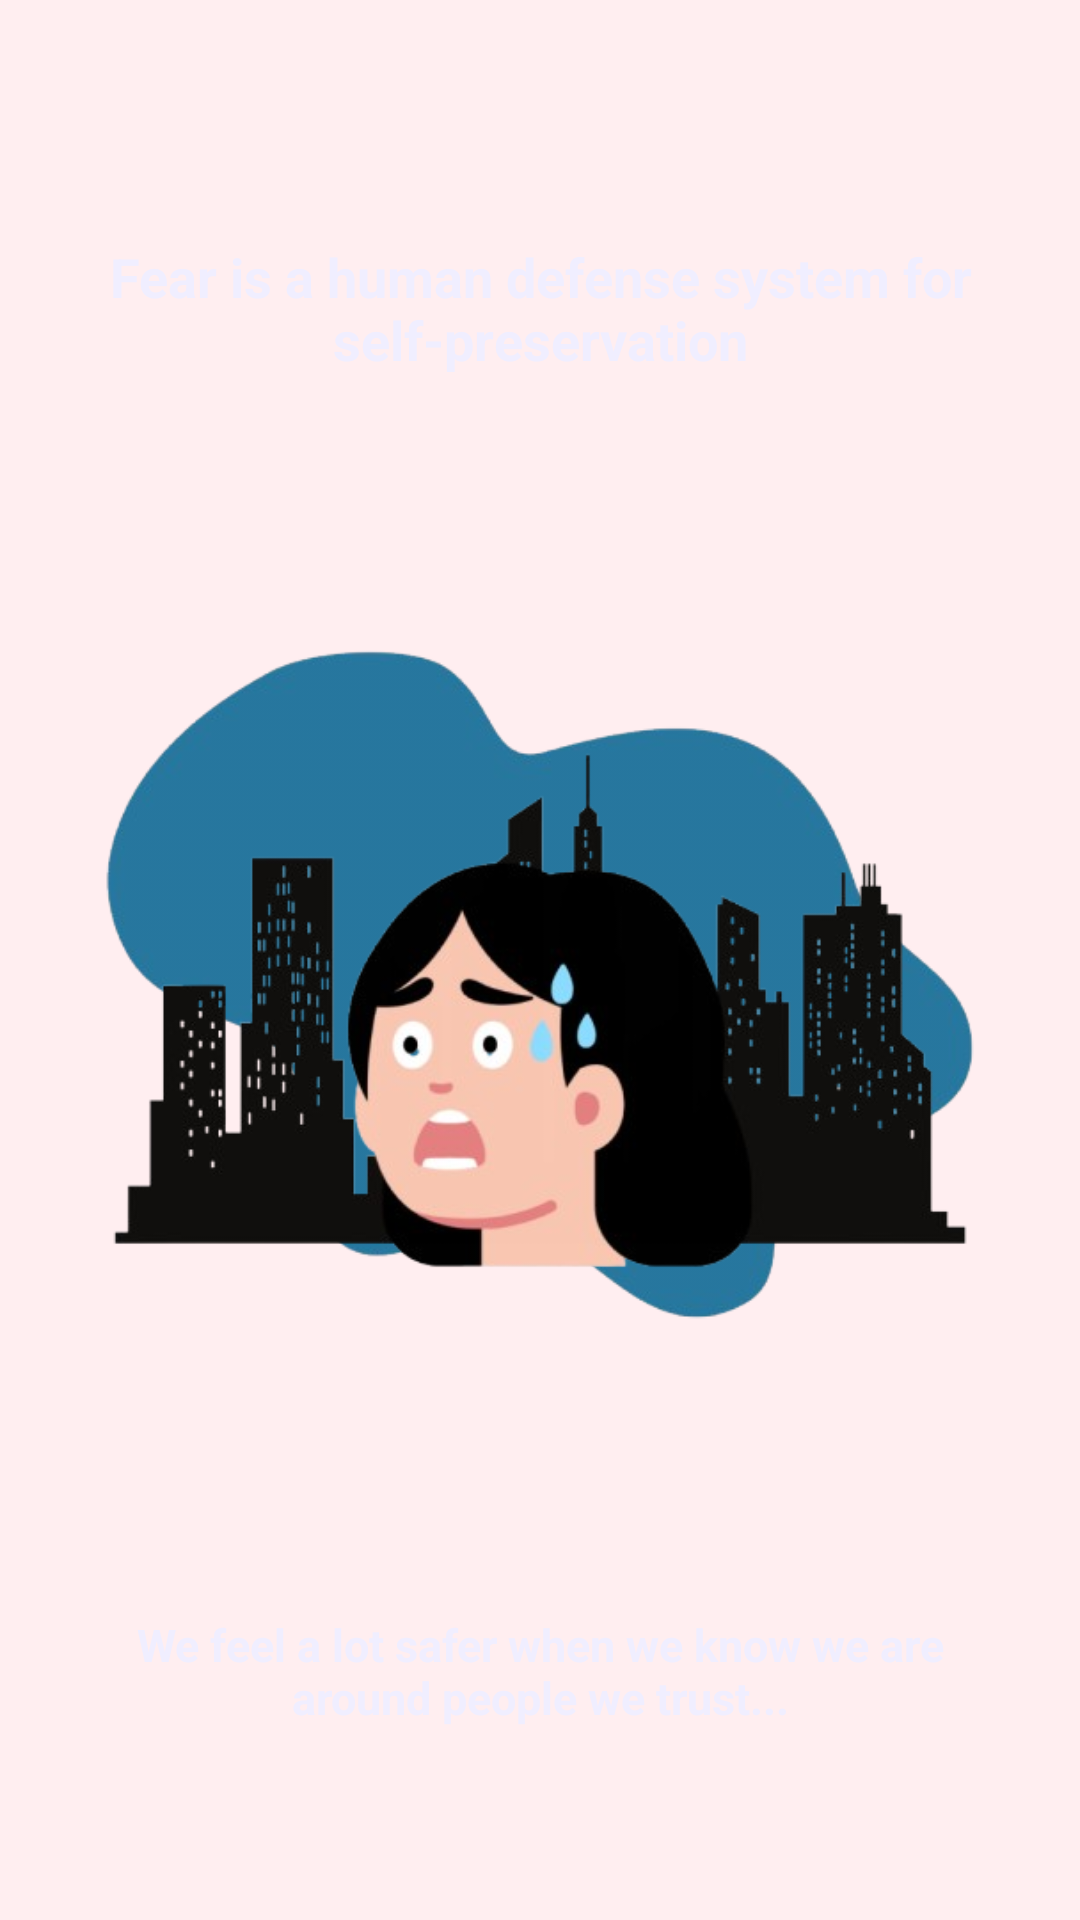

Layout XML and referenced resources for this Android screen:
<!-- AndroidManifest.xml: application theme Theme.PulseCheck -->
<!-- res/layout/activity_onboarding_slide.xml -->
<?xml version="1.0" encoding="utf-8"?>
<androidx.constraintlayout.widget.ConstraintLayout xmlns:android="http://schemas.android.com/apk/res/android"
    xmlns:app="http://schemas.android.com/apk/res-auto"
    android:layout_width="match_parent"
    android:layout_height="match_parent"
    android:padding="32dp">

    <TextView
        android:id="@+id/tvSlideTitle"
        android:layout_width="0dp"
        android:layout_height="wrap_content"
        android:layout_marginTop="48dp"
        android:text="Fear is a human defense system for self-preservation"
        android:textAlignment="center"
        android:textColor="#f0eeff"
        android:textSize="18sp"
        android:textStyle="bold"
        app:layout_constraintEnd_toEndOf="parent"
        app:layout_constraintStart_toStartOf="parent"
        app:layout_constraintTop_toTopOf="parent" />

    <ImageView
        android:id="@+id/ivSlideBackground"
        android:layout_width="0dp"
        android:layout_height="0dp"
        android:layout_marginVertical="32dp"
        android:adjustViewBounds="true"
        android:scaleType="fitCenter"
        android:alpha="0.9"
        app:layout_constraintBottom_toTopOf="@+id/tvSlideDescription"
        app:layout_constraintEnd_toEndOf="parent"
        app:layout_constraintStart_toStartOf="parent"
        app:layout_constraintTop_toBottomOf="@+id/tvSlideTitle"
        app:srcCompat="@drawable/splash" />

    <ImageView
        android:id="@+id/ivSlideForeground"
        android:layout_width="0dp"
        android:layout_height="0dp"
        android:layout_marginVertical="48dp"
        android:adjustViewBounds="true"
        android:scaleType="fitCenter"
        app:layout_constraintBottom_toTopOf="@+id/tvSlideDescription"
        app:layout_constraintEnd_toEndOf="parent"
        app:layout_constraintStart_toStartOf="parent"
        app:layout_constraintTop_toBottomOf="@+id/tvSlideTitle"
        app:srcCompat="@drawable/fritened_woman" />

    <TextView
        android:id="@+id/tvSlideDescription"
        android:layout_width="0dp"
        android:layout_height="wrap_content"
        android:layout_marginBottom="32dp"
        android:text="We feel a lot safer when we know we are around people we trust..."
        android:textAlignment="center"
        android:textColor="#f0eeff"
        android:textSize="15sp"
        android:textStyle="bold"
        app:layout_constraintBottom_toBottomOf="parent"
        app:layout_constraintEnd_toEndOf="parent"
        app:layout_constraintStart_toStartOf="parent" />

</androidx.constraintlayout.widget.ConstraintLayout>
<!-- resources referenced by this layout -->
<resources>
  <style name="Theme.PulseCheck" parent="Base.Theme.PulseCheck" />
  <color name="pulse_primary">#EF5350</color>
  <color name="pulse_primary_dark">#E53935</color>
  <color name="white">#FFFFFFFF</color>
  <color name="pulse_button_secondary">#FFB3B3</color>
  <color name="pulse_primary_light">#FFCDD2</color>
  <color name="pulse_text_primary">#000000</color>
  <color name="pulse_background">#FFEEF0</color>
  <color name="pulse_surface">#FFFFFF</color>
  <color name="pulse_text_secondary">#5C5C5C</color>
  <color name="pulse_text_hint">#9E9E9E</color>
  <style name="Widget.PulseCheck.Button.Primary" parent="Widget.Material3.Button">
          <item name="android:background">@drawable/bg_button_primary</item>
          <item name="android:textColor">@color/pulse_button_text</item>
          <item name="android:textSize">@dimen/text_body</item>
          <item name="android:textAllCaps">false</item>
          <item name="android:fontFamily">sans-serif-medium</item>
          <item name="android:minHeight">@dimen/button_height</item>
          <item name="android:paddingStart">@dimen/button_padding_horizontal</item>
          <item name="android:paddingEnd">@dimen/button_padding_horizontal</item>
          <item name="cornerRadius">@dimen/button_corner_radius</item>
      </style>
  <style name="Widget.PulseCheck.TextInputLayout" parent="Widget.Material3.TextInputLayout.OutlinedBox">
          <item name="boxBackgroundColor">@color/pulse_input_bg</item>
          <item name="boxStrokeColor">@color/pulse_input_border</item>
          <item name="boxCornerRadiusTopStart">@dimen/input_corner_radius</item>
          <item name="boxCornerRadiusTopEnd">@dimen/input_corner_radius</item>
          <item name="boxCornerRadiusBottomStart">@dimen/input_corner_radius</item>
          <item name="boxCornerRadiusBottomEnd">@dimen/input_corner_radius</item>
          <item name="hintTextColor">@color/pulse_input_hint</item>
          <item name="android:textColorHint">@color/pulse_input_hint</item>
      </style>
  <style name="Widget.PulseCheck.Card" parent="Widget.Material3.CardView.Elevated">
          <item name="cardBackgroundColor">@color/pulse_card_bg</item>
          <item name="cardCornerRadius">@dimen/card_corner_radius</item>
          <item name="cardElevation">@dimen/card_elevation</item>
          <item name="contentPadding">@dimen/card_padding</item>
      </style>
  <!-- drawable bg_button_primary (drawable) -->
  <?xml version="1.0" encoding="utf-8"?>
  <shape xmlns:android="http://schemas.android.com/apk/res/android"
      android:shape="rectangle">
      <solid android:color="@color/pulse_button_primary" />
      <corners android:radius="@dimen/button_corner_radius" />
  </shape>
  <color name="pulse_button_text">#FFFFFF</color>
  <dimen name="text_body">16sp</dimen>
  <dimen name="button_height">56dp</dimen>
  <dimen name="button_padding_horizontal">32dp</dimen>
  <dimen name="button_corner_radius">28dp</dimen>
  <color name="pulse_input_bg">#FFFFFF</color>
  <color name="pulse_input_border">#E0E0E0</color>
  <dimen name="input_corner_radius">12dp</dimen>
  <color name="pulse_input_hint">#9E9E9E</color>
  <color name="pulse_card_bg">#FFFFFF</color>
  <dimen name="card_corner_radius">20dp</dimen>
  <dimen name="card_elevation">4dp</dimen>
  <dimen name="card_padding">16dp</dimen>
  <color name="pulse_button_primary">#EF5350</color>
</resources>
